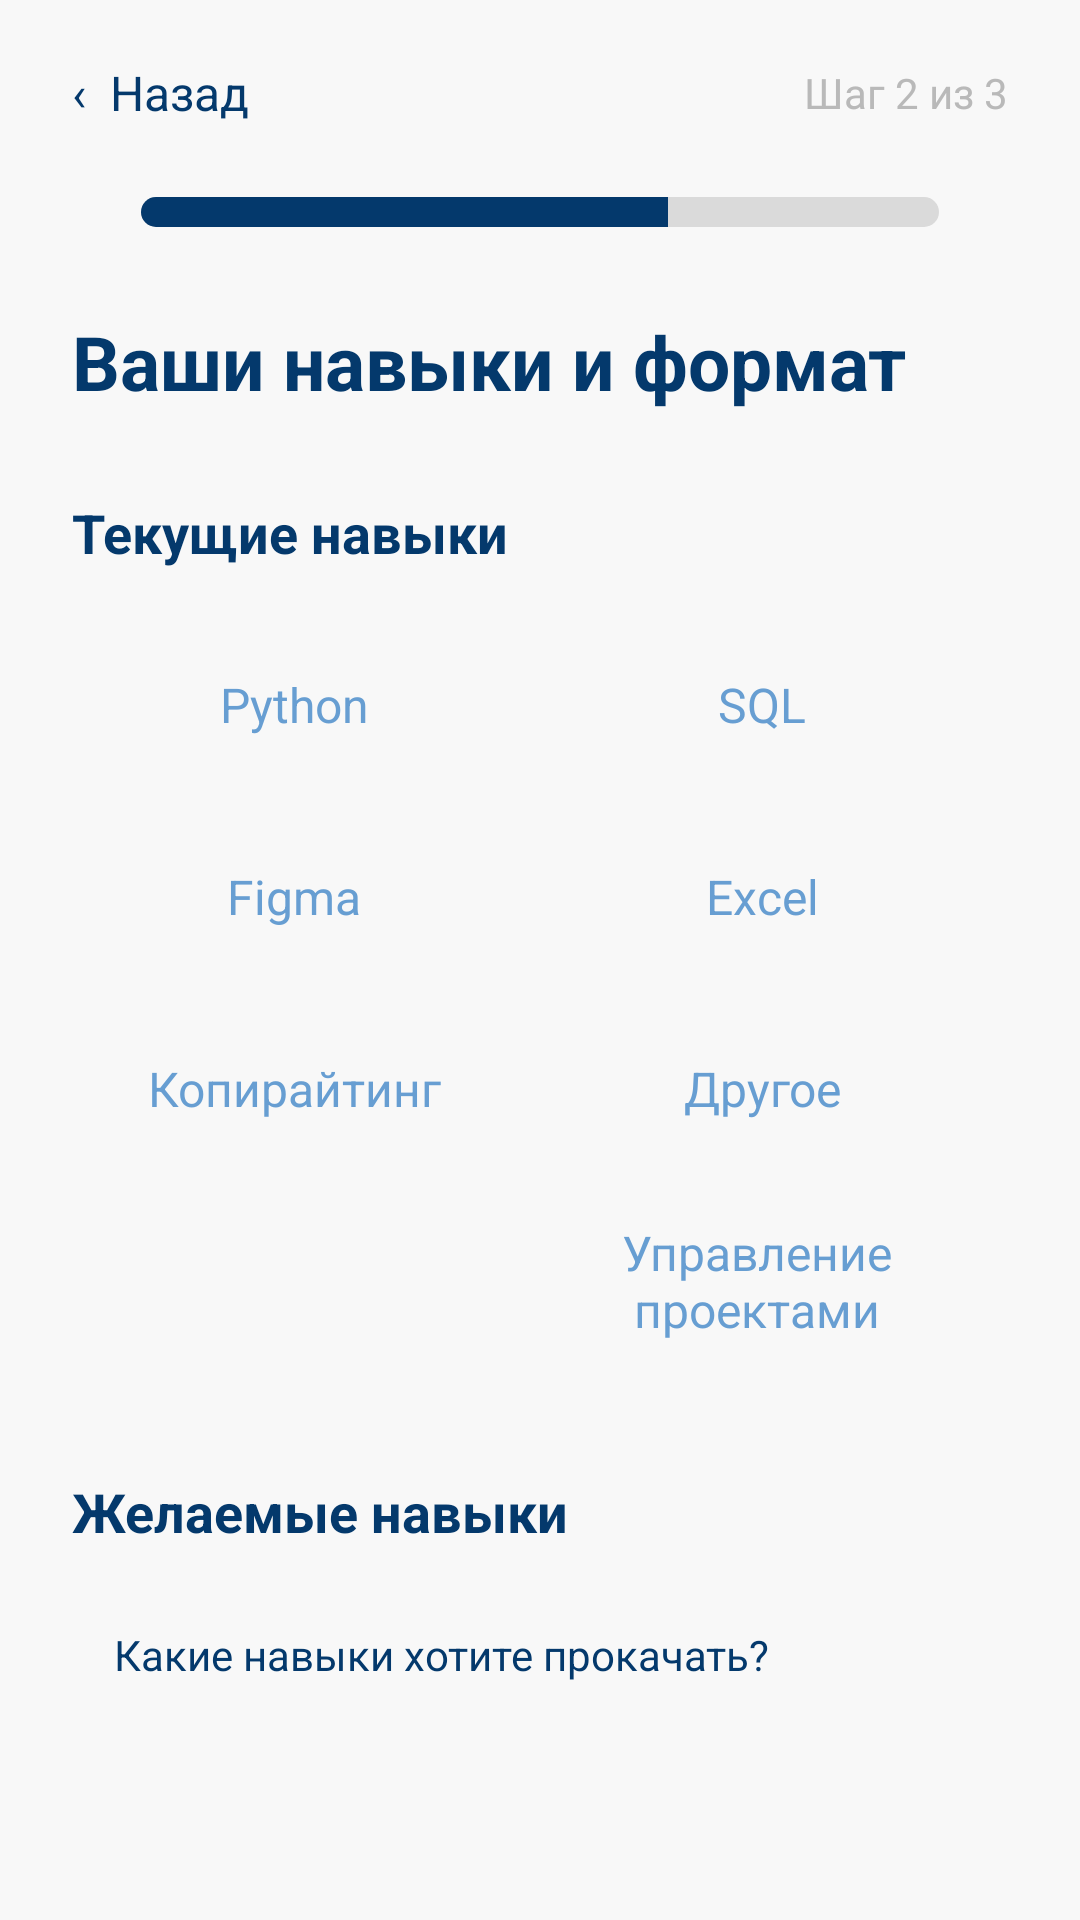

Write the Android layout XML for this screen, with the resource values it uses.
<!-- AndroidManifest.xml: application theme Theme.Tutor -->
<!-- res/layout/fragment_student_questionnaire_step2.xml -->
<?xml version="1.0" encoding="utf-8"?>
<ScrollView xmlns:android="http://schemas.android.com/apk/res/android"
    xmlns:app="http://schemas.android.com/apk/res-auto"
    android:layout_width="match_parent"
    android:layout_height="match_parent"
    android:background="#F8F8F8"
    android:fillViewport="true">

    <LinearLayout
        android:layout_width="match_parent"
        android:layout_height="wrap_content"
        android:orientation="vertical"
        android:paddingStart="24dp"
        android:paddingEnd="24dp"
        android:paddingTop="20dp"
        android:paddingBottom="60dp">

        <LinearLayout
            android:layout_width="match_parent"
            android:layout_height="wrap_content"
            android:gravity="center_vertical"
            android:orientation="horizontal">

            <TextView
                android:id="@+id/btnBackStudent2"
                android:layout_width="wrap_content"
                android:layout_height="wrap_content"
                android:text="‹  Назад"
                android:textColor="@color/dark_blue"
                android:textSize="16sp" />

            <View
                android:layout_width="0dp"
                android:layout_height="1dp"
                android:layout_weight="1" />

            <TextView
                android:layout_width="wrap_content"
                android:layout_height="wrap_content"
                android:text="Шаг 2 из 3"
                android:textColor="@color/grey"
                android:textSize="14sp" />
        </LinearLayout>

        <FrameLayout
            android:layout_width="match_parent"
            android:layout_height="10dp"
            android:layout_marginTop="24dp">

            <ProgressBar
                android:layout_width="266dp"
                android:layout_height="10dp"
                android:layout_gravity="center"
                android:max="100"
                android:progress="66"
                android:progressDrawable="@drawable/questionnaire_progress"
                style="?android:attr/progressBarStyleHorizontal" />
        </FrameLayout>

        <TextView
            android:layout_width="match_parent"
            android:layout_height="wrap_content"
            android:layout_marginTop="28dp"
            android:text="Ваши навыки и формат"
            android:textColor="@color/dark_blue"
            android:textSize="25sp"
            android:textStyle="bold" />

        <TextView
            android:layout_width="match_parent"
            android:layout_height="wrap_content"
            android:layout_marginTop="28dp"
            android:layout_marginBottom="20dp"
            android:text="Текущие навыки"
            android:textColor="@color/dark_blue"
            android:textSize="18sp"
            android:textStyle="bold" />


        
        <LinearLayout
            android:layout_width="match_parent"
            android:layout_height="wrap_content"
            android:orientation="horizontal">

            <TextView
                android:id="@+id/studentSkillPython"
                style="@style/QuestionOption"
                android:text="Python" />

            <TextView
                android:id="@+id/studentSkillSQL"
                style="@style/QuestionOption"
                android:text="SQL" />
        </LinearLayout>

        
        <LinearLayout
            android:layout_width="match_parent"
            android:layout_height="wrap_content"
            android:orientation="horizontal">

            <TextView
                android:id="@+id/studentSkillFigma"
                style="@style/QuestionOption"
                android:text="Figma" />

            <TextView
                android:id="@+id/studentSkillExcel"
                style="@style/QuestionOption"
                android:text="Excel" />
        </LinearLayout>

        
        <LinearLayout
            android:layout_width="match_parent"
            android:layout_height="wrap_content"
            android:orientation="horizontal">

            <TextView
                android:id="@+id/studentSkillCopywriting"
                style="@style/QuestionOption"
                android:text="Копирайтинг" />

            <TextView
                android:id="@+id/studentSkillOther"
                style="@style/QuestionOption"
                android:text="Другое" />

        </LinearLayout>

        
        <LinearLayout
            android:layout_width="match_parent"
            android:layout_height="wrap_content"
            android:orientation="horizontal">

            <View
                android:layout_width="0dp"
                android:layout_height="52dp"
                android:layout_weight="1" />

            <TextView
                android:id="@+id/studentSkillProjectManagement"
                style="@style/QuestionOption"
                android:maxLines="2"
                android:text="Управление проектами" />

        </LinearLayout>

        <TextView
            android:layout_width="match_parent"
            android:layout_height="wrap_content"
            android:layout_marginTop="26dp"
            android:text="Желаемые навыки"
            android:textColor="@color/dark_blue"
            android:textSize="18sp"
            android:textStyle="bold" />

        <EditText
            android:id="@+id/etStudentDesiredSkills"
            android:layout_width="match_parent"
            android:layout_height="90dp"
            android:layout_marginTop="12dp"
            android:background="@drawable/edit_text_background"
            android:gravity="top|start"
            android:hint="Какие навыки хотите прокачать?"
            android:padding="14dp"
            android:textColor="@color/dark_blue"
            android:textSize="14sp" />
        <TextView
            android:layout_width="match_parent"
            android:layout_height="wrap_content"
            android:layout_marginTop="28dp"
            android:text="Как вам удобнее общаться?"
            android:textColor="@color/dark_blue"
            android:textSize="18sp"
            android:textStyle="bold" />

        <TextView
            android:layout_width="match_parent"
            android:layout_height="wrap_content"
            android:layout_marginTop="5dp"
            android:text="Можно выбрать несколько"
            android:textColor="@color/grey"
            android:textSize="13sp" />

        <LinearLayout
            android:layout_width="match_parent"
            android:layout_height="wrap_content"
            android:layout_marginTop="10dp"
            android:orientation="horizontal">

            <TextView
                android:id="@+id/studentCommunicationChat"
                style="@style/QuestionOption"
                android:text="Текстовый чат"/>

            <TextView
                android:id="@+id/studentCommunicationVideo"
                style="@style/QuestionOption"
                android:text="Онлайн-видео"/>


        </LinearLayout>
        <LinearLayout
            android:layout_width="match_parent"
            android:layout_height="wrap_content"
            android:layout_marginTop="10dp"
            android:orientation="horizontal">

            <TextView
                android:id="@+id/studentCommunicationOffline"
                style="@style/QuestionOption"
                android:text="Офлайн-встреча"/>

        </LinearLayout>
        <com.google.android.material.button.MaterialButton
            android:id="@+id/btnStudentNext2"
            android:layout_width="match_parent"
            android:layout_height="56dp"
            android:layout_marginTop="30dp"
            android:text="ДАЛЕЕ"
            android:textColor="@color/white"
            android:textSize="15sp"
            android:textStyle="bold"
            app:backgroundTint="@color/orange"
            app:cornerRadius="14dp" />

    </LinearLayout>
</ScrollView>
<!-- resources referenced by this layout -->
<resources>
  <color name="dark_blue">#04396C</color>
  <color name="grey">#B9B9B9</color>
  <color name="orange">#FF9640</color>
  <color name="white">#FFFFFFFF</color>
  <!-- drawable questionnaire_progress (drawable) -->
  <?xml version="1.0" encoding="utf-8"?>
  <layer-list xmlns:android="http://schemas.android.com/apk/res/android">
  
      <item android:id="@android:id/background">
          <shape>
              <solid android:color="#DADADA"/>
              <corners android:radius="5dp"/>
          </shape>
      </item>
  
      <item android:id="@android:id/progress">
          <clip>
              <shape>
                  <solid android:color="@color/dark_blue"/>
                  <corners android:radius="5dp"/>
              </shape>
          </clip>
      </item>
  
  </layer-list>
  <style name="QuestionOption">
          <item name="android:layout_width">0dp</item>
          <item name="android:layout_height">52dp</item>
          <item name="android:layout_weight">1</item>
          <item name="android:layout_marginEnd">8dp</item>
          <item name="android:layout_marginBottom">12dp</item>
          <item name="android:gravity">center</item>
          <item name="android:background">@drawable/option_default</item>
          <item name="android:textColor">@color/light_blue</item>
          <item name="android:textSize">16sp</item>
          <item name="android:clickable">true</item>
          <item name="android:focusable">true</item>
          <item name="android:textAlignment">center</item>
          <item name="android:includeFontPadding">false</item>
          <item name="android:maxLines">2</item>
          <item name="android:paddingStart">5dp</item>
          <item name="android:paddingEnd">5dp</item>
      </style>
  <style name="Theme.Tutor" parent="Base.Theme.Tutor">
          
          <item name="android:navigationBarColor">@android:color/transparent</item>
          <item name="android:statusBarColor">@android:color/transparent</item>
          <item name="android:windowLightStatusBar">?attr/isLightTheme</item>
      </style>
  <color name="light_blue">#679ED2</color>
</resources>
